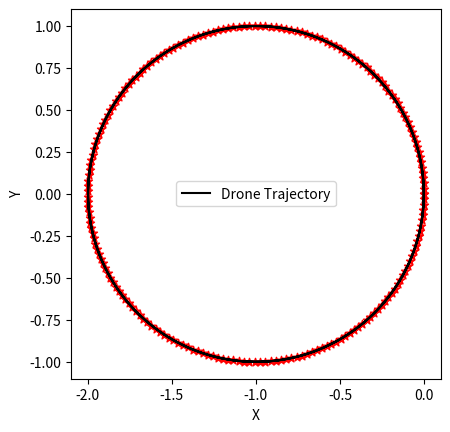
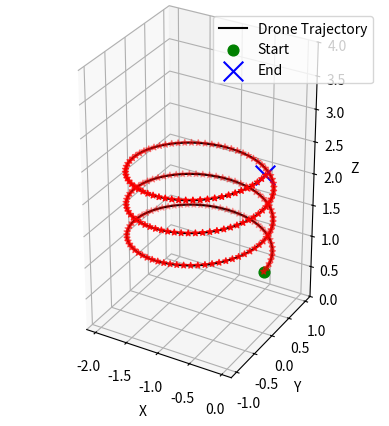
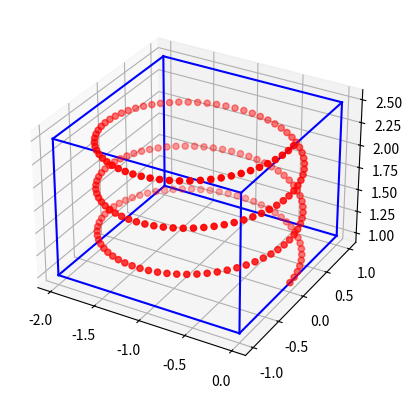

Here is the Python script that generated these plots, in order:
import matplotlib.pyplot as plt
import csv
import numpy as np
from mpl_toolkits.mplot3d import Axes3D

def generate_circle_points(num_points):
    t = np.linspace(0, 6*np.pi, num_points)
    radius = 1
    pitch = 0.5
    x = radius * np.cos(t)
    y = radius * np.sin(t)
    z = pitch * t / (2*np.pi) + 1
    x = x - 1
    
    return x, y, z


def save_to_csv(x, y, z, filename='helix.csv'):
    with open(filename, mode='w', newline='') as csvfile:
        writer = csv.writer(csvfile)
        writer.writerow(['X', 'Y', 'Z'])
        for xi, yi, zi in zip(x, y, z):
            writer.writerow([round(xi, 3), round(yi, 3), round(zi, 3)])


def plot_2d_trajectory(x, y):
    fig = plt.figure()
    ax = fig.add_subplot(111)
    ax.plot(x, y, c='black', label='Drone Trajectory')
    ax.scatter(x, y, c='red', marker='*')
    ax.set_xlabel('X')
    ax.set_ylabel('Y')
    ax.set_aspect('equal')
    ax.legend()
    plt.show()


def plot_3d_trajectory(x, y, z):
    fig = plt.figure()
    ax = fig.add_subplot(111, projection='3d')
    ax.plot(x, y, z, c = 'black', label='Drone Trajectory')
    ax.scatter(x, y, z, c='red', marker='*')
    ax.scatter(x[0], y[0], z[0], c='green', marker='o', s = 60, label='Start')
    ax.scatter(x[-1], y[-1], z[-1], c='blue', marker='x', s = 200, label='End')
    ax.set_zlim(0,4)
    ax.set_aspect('equal') 
    ax.set_xlabel('X')
    ax.set_ylabel('Y')
    ax.set_zlabel('Z')
    ax.legend()
    plt.show()



num_points = 200
x, y, z = generate_circle_points(num_points)

plot_2d_trajectory(x, y)
plot_3d_trajectory(x, y, z)
save_to_csv(x, y, z)

############
# 提取最小和最大的x、y、z坐标值
min_x = x.min()
max_x = x.max()
min_y = y.min()
max_y = y.max()
min_z = z.min()
max_z = z.max()
# print("min_x: ", min_x)
# print("max_x: ", max_x)
# print("min_y: ", min_y)
# print("max_y: ", max_y)
# print("min_z: ", min_z)
# print("max_z: ", max_z)

# 绘制立方体
fig = plt.figure()
ax = fig.add_subplot(111, projection='3d')
ax.scatter(x, y, z, color='r')
# 立方体的八个顶点
# vertices = [
#     [center_x + side_length / 2, center_y + side_length / 2, center_z + side_length / 2],
#     [center_x + side_length / 2, center_y + side_length / 2, center_z - side_length / 2],
#     [center_x + side_length / 2, center_y - side_length / 2, center_z + side_length / 2],
#     [center_x + side_length / 2, center_y - side_length / 2, center_z - side_length / 2],
#     [center_x - side_length / 2, center_y + side_length / 2, center_z + side_length / 2],
#     [center_x - side_length / 2, center_y + side_length / 2, center_z - side_length / 2],
#     [center_x - side_length / 2, center_y - side_length / 2, center_z + side_length / 2],
#     [center_x - side_length / 2, center_y - side_length / 2, center_z - side_length / 2]
# ]

vertices = [
    [max_x, max_y, max_z],
    [max_x, max_y, min_z],
    [max_x, min_y, max_z],
    [max_x, min_y, min_z],
    [min_x, max_y, max_z],
    [min_x, max_y, min_z],
    [min_x, min_y, max_z],
    [min_x, min_y, min_z]
]
# 通过将这些点连接起来形成立方体的12条边
edges = [
    [vertices[0], vertices[1]],
    [vertices[0], vertices[2]],
    [vertices[0], vertices[4]],
    [vertices[1], vertices[3]],
    [vertices[1], vertices[5]],
    [vertices[2], vertices[3]],
    [vertices[2], vertices[6]],
    [vertices[3], vertices[7]],
    [vertices[4], vertices[5]],
    [vertices[4], vertices[6]],
    [vertices[5], vertices[7]],
    [vertices[6], vertices[7]]
]

# 绘制立方体的边
for edge in edges:
    ax.plot3D(*zip(*edge), color='b')

# 绘制所有点


plt.show()
#########
